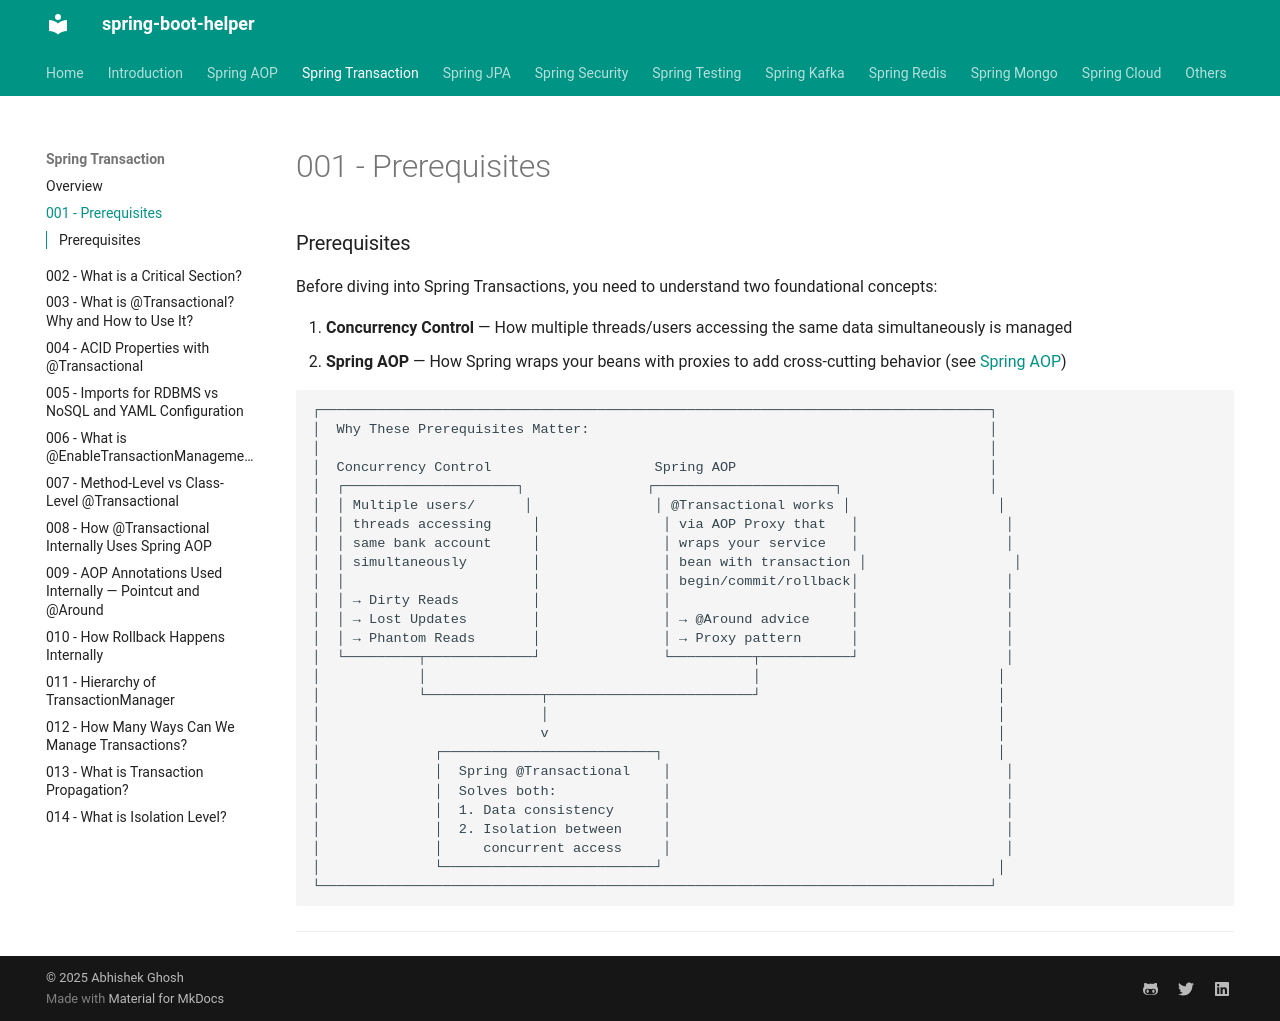

repository: abhishekghoshh/spring-boot-helper · page: spring-transactions/001-prerequisites/index.html · generator: mkdocs

### Prerequisites

Before diving into Spring Transactions, you need to understand two foundational concepts:

1. **Concurrency Control** — How multiple threads/users accessing the same data simultaneously is managed
2. **Spring AOP** — How Spring wraps your beans with proxies to add cross-cutting behavior (see [Spring AOP](../spring-aop/001-what-is-aop.md))

```text
┌──────────────────────────────────────────────────────────────────────────────────┐
│  Why These Prerequisites Matter:                                                 │
│                                                                                  │
│  Concurrency Control                    Spring AOP                               │
│  ┌─────────────────────┐               ┌──────────────────────┐                  │
│  │ Multiple users/      │               │ @Transactional works │                  │
│  │ threads accessing     │               │ via AOP Proxy that   │                  │
│  │ same bank account     │               │ wraps your service   │                  │
│  │ simultaneously        │               │ bean with transaction │                  │
│  │                       │               │ begin/commit/rollback│                  │
│  │ → Dirty Reads         │               │                      │                  │
│  │ → Lost Updates        │               │ → @Around advice     │                  │
│  │ → Phantom Reads       │               │ → Proxy pattern      │                  │
│  └─────────┬─────────────┘               └──────────┬───────────┘                  │
│            │                                        │                             │
│            └──────────────┬─────────────────────────┘                             │
│                           │                                                       │
│                           v                                                       │
│              ┌──────────────────────────┐                                         │
│              │  Spring @Transactional    │                                         │
│              │  Solves both:             │                                         │
│              │  1. Data consistency      │                                         │
│              │  2. Isolation between     │                                         │
│              │     concurrent access     │                                         │
│              └──────────────────────────┘                                         │
└──────────────────────────────────────────────────────────────────────────────────┘
```

---
